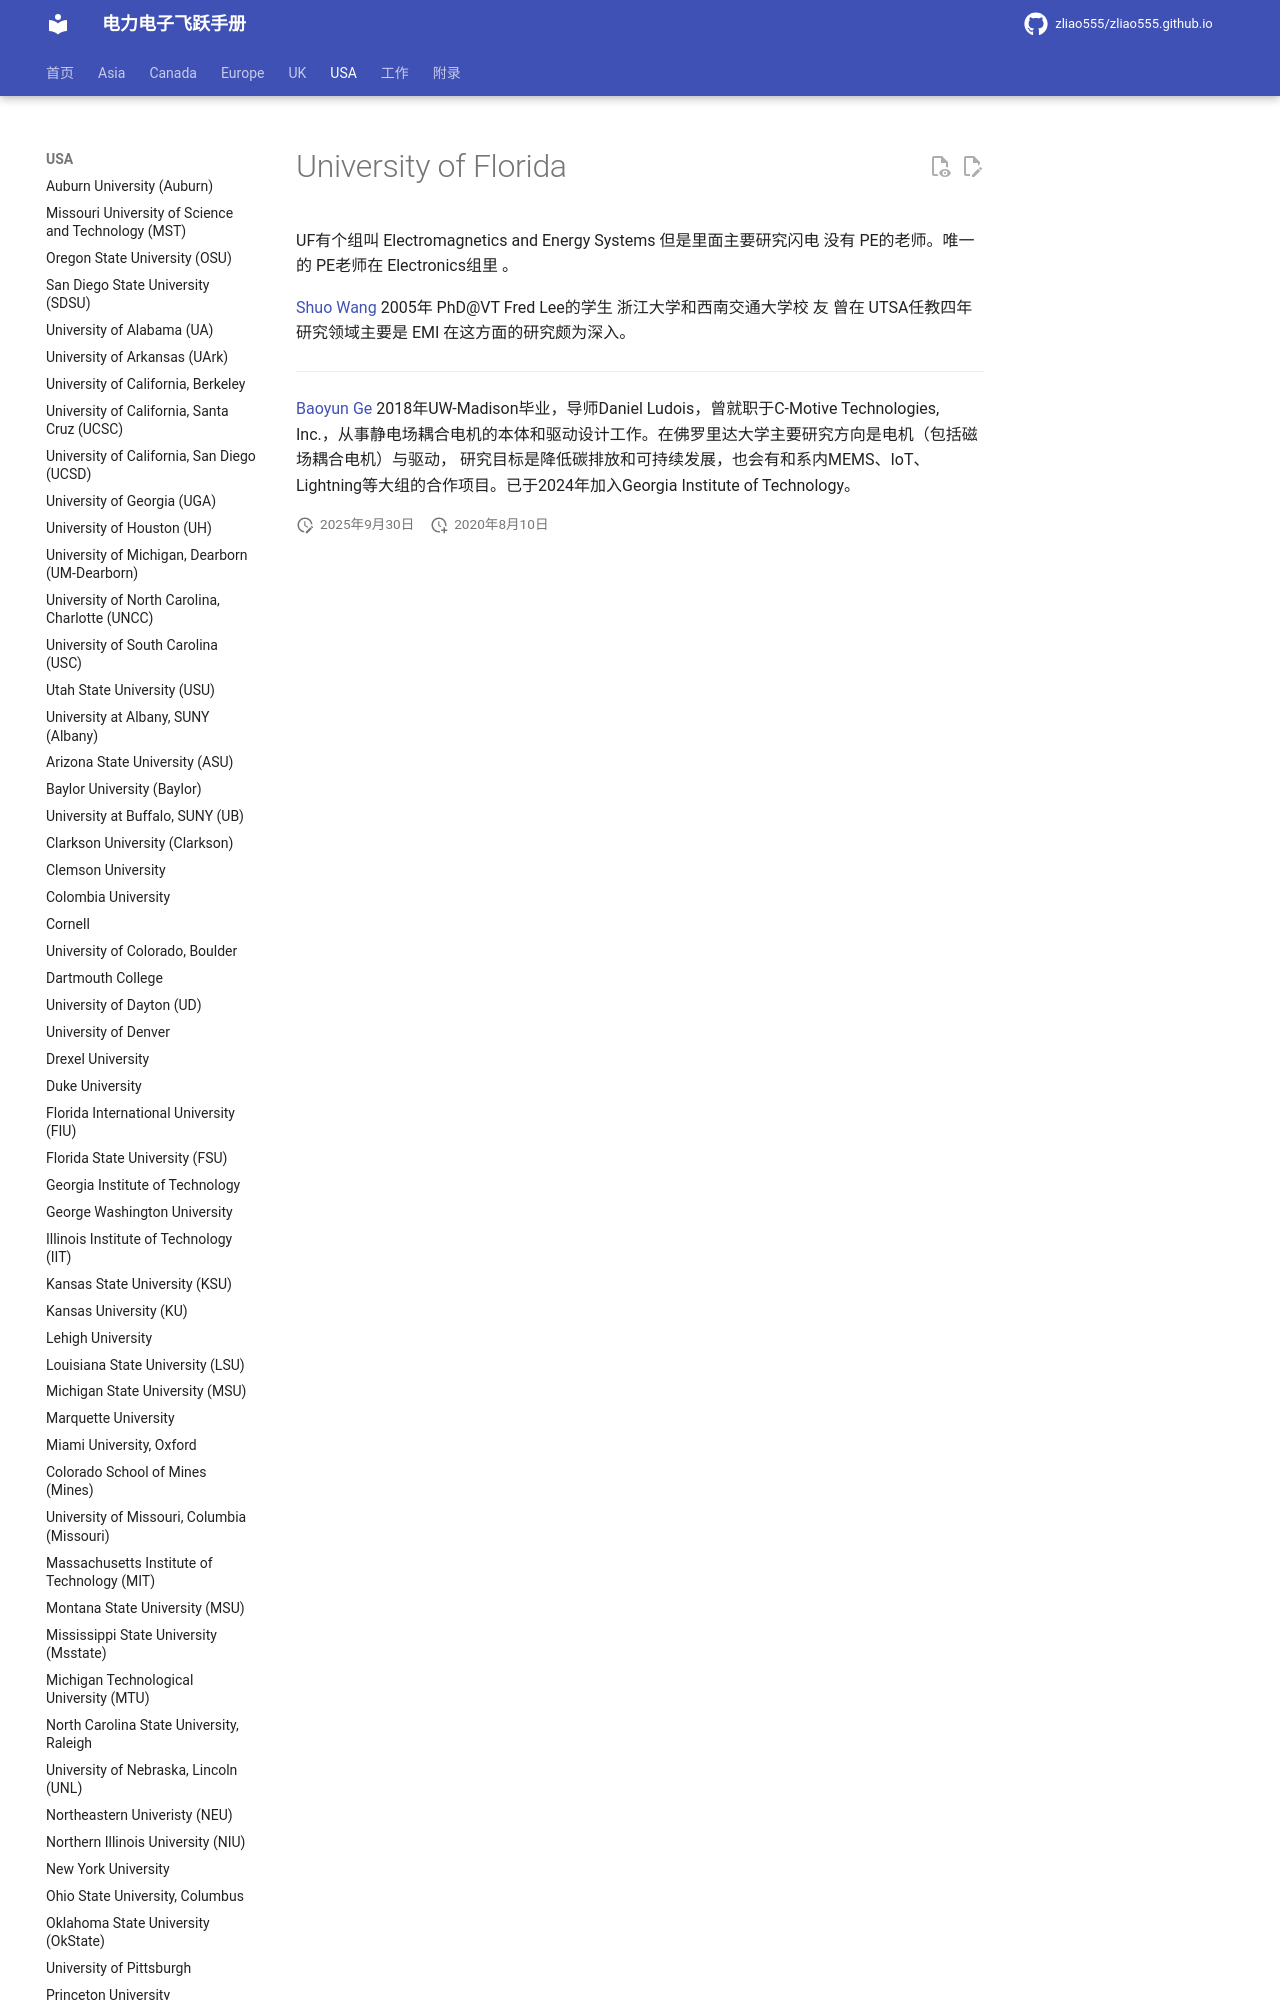

repository: zliao555/zliao555.github.io · page: USA/uf/index.html · generator: mkdocs

---
layout: page
title: University of Florida (UF)
permalink: /flying-brochure/uf
---
# University of Florida

UF有个组叫 Electromagnetics and Energy Systems 但是里面主要研究闪电 没有
PE的老师。唯一的 PE老师在 Electronics组里 。

[Shuo Wang](https://www.ece.ufl.edu/people/faculty/shuo-wang/) 2005年 PhD@VT Fred Lee的学生 浙江大学和西南交通大学校
友 曾在 UTSA任教四年 研究领域主要是 EMI 在这方面的研究颇为深入。

---
